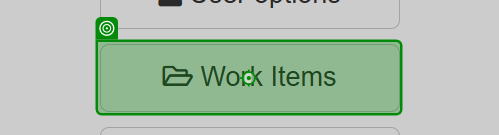
Task: Robotic Enterprise Framework
Workflow: navigate_to_work

Step 1: click on 'Work Items'

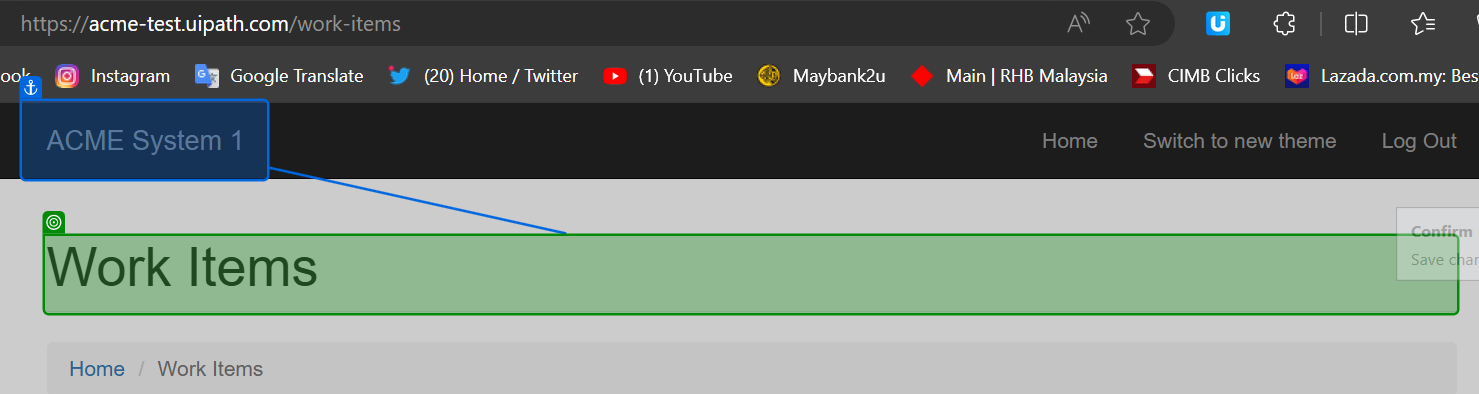
Step 2: check

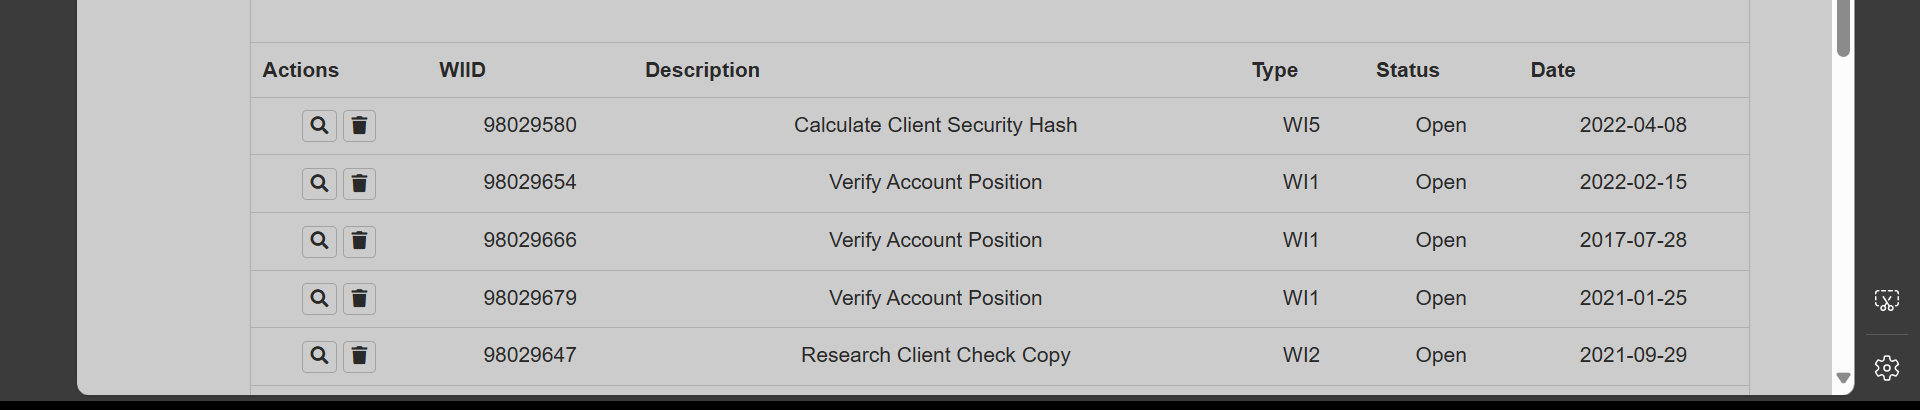
Step 3: get-text